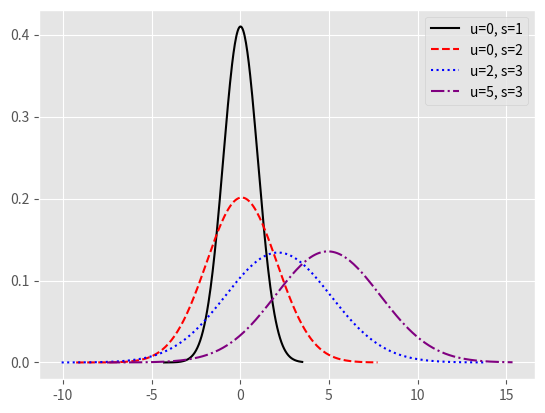

The matplotlib source for this figure:
import numpy as np
import matplotlib.pyplot as plt
from scipy import stats
import seaborn as sns

# 生成各种正态分布随机数
np.random.seed(1234)
rn1 = np.random.normal(loc=0, scale=1, size=1000)
rn2 = np.random.normal(loc=0, scale=2, size=1000)
rn3 = np.random.normal(loc=2, scale=3, size=1000)
rn4 = np.random.normal(loc=5, scale=3, size=1000)
# 绘图
plt.style.use('ggplot')
sns.distplot(rn1, hist=False, kde=False, fit=stats.norm,
             fit_kws={'color': 'black', 'label': 'u=0, s=1', 'linestyle': '-'})
sns.distplot(rn2, hist=False, kde=False, fit=stats.norm,
             fit_kws={'color': 'red', 'label': 'u=0, s=2', 'linestyle': '--'})
sns.distplot(rn3, hist=False, kde=False, fit=stats.norm,
             fit_kws={'color': 'blue', 'label': 'u=2, s=3', 'linestyle': ':'})
sns.distplot(rn4, hist=False, kde=False, fit=stats.norm,
             fit_kws={'color': 'purple', 'label': 'u=5, s=3', 'linestyle': '-.'})
# 呈现图例
plt.legend()
# 呈现图形
plt.show()